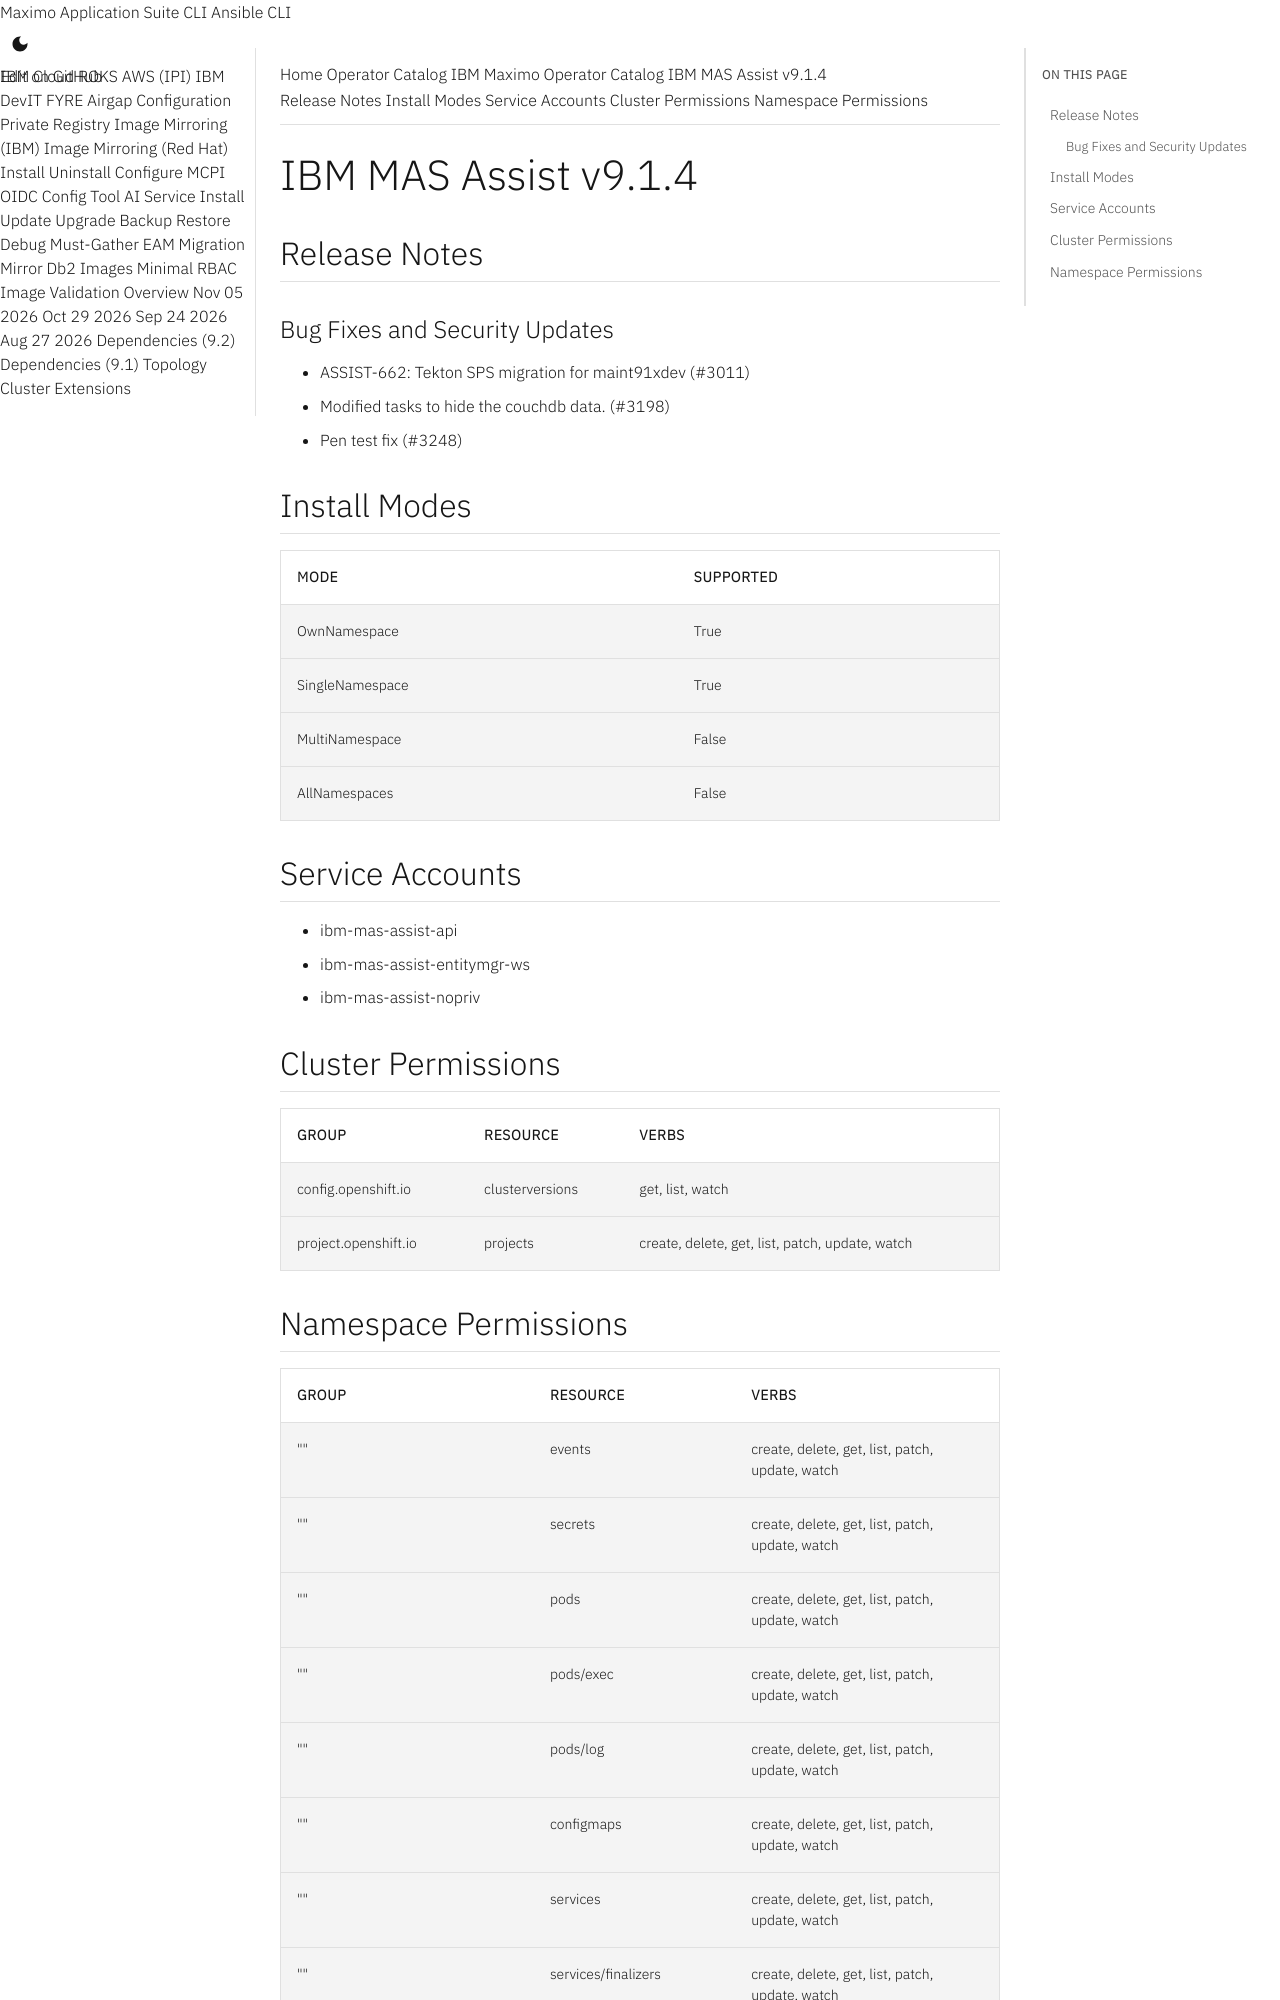

repository: ibm-mas/cli · page: catalogs/packages/ibm-mas-assist/9.1.4/index.html · generator: mkdocs

extra_breadcrumb_title_1: Operator Catalog
extra_breadcrumb_title_2: IBM Maximo Operator Catalog
extra_breadcrumb_url_2: ../../../
nav_title: Operator Catalog

IBM MAS Assist v9.1.4
================================================================================

Release Notes
--------------------------------------------------------------------------------
### Bug Fixes and Security Updates
- ASSIST-662: Tekton SPS migration for maint91xdev (#3011)
- Modified tasks to hide the couchdb data. (#3198)
- Pen test fix (#3248)

Install Modes
--------------------------------------------------------------------------------
| Mode                 | Supported |
| :------------------- | :-------- |
| OwnNamespace         | True      |
| SingleNamespace      | True      |
| MultiNamespace       | False     |
| AllNamespaces        | False     |

Service Accounts
--------------------------------------------------------------------------------
- ibm-mas-assist-api
- ibm-mas-assist-entitymgr-ws
- ibm-mas-assist-nopriv

Cluster Permissions
--------------------------------------------------------------------------------
| Group                                    | Resource                                 | Verbs                                                                            |
| :--------------------------------------- | :--------------------------------------- | :------------------------------------------------------------------------------- |
| config.openshift.io                      | clusterversions                          | get, list, watch                                                                 |
| project.openshift.io                     | projects                                 | create, delete, get, list, patch, update, watch                                  |
